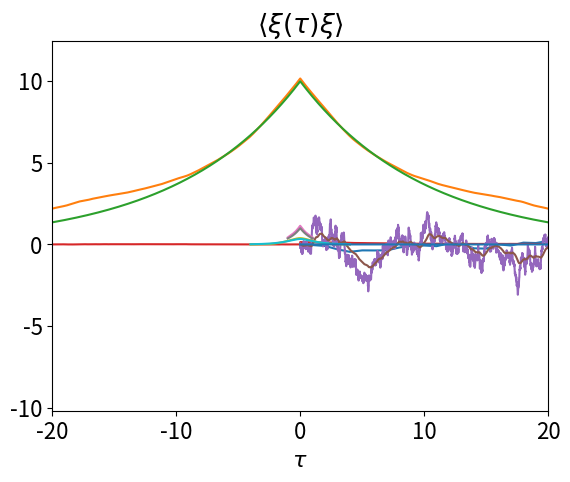

Here is the Python script that generated this plot:
from __future__ import division, print_function
%matplotlib inline
import numpy as np
import matplotlib.pyplot as plt
import math
import random
plt.rcParams['font.size'] = 16

# Langevin equation for the velocity

v = 0
dt = 0.01
gamma = 0.1
v_factor = math.sqrt(2*dt)
F_data = []
v_data = []
for t in range(100000):
    F = random.gauss(0,1)
    v = v*(1-gamma*dt) + v_factor*F
    F_data.append(F)
    v_data.append(v)
F_data = np.array(F_data)
v_data = np.array(v_data)

plt.plot(v_data)

tau = np.linspace(-len(v_data)*dt, len(v_data)*dt, 2*len(v_data)-1)
plt.plot(tau, np.correlate(v_data, v_data, mode='full')/len(v_data))
plt.plot(tau, np.exp(-gamma*np.abs(tau))/gamma)
plt.xlim(-20, 20)

plt.plot(tau, np.correlate(v_data, F_data, mode='full')/len(v_data))
plt.xlim(-20, 20)

# Langevin equation with colored noise

v = 0
F = 0
dt = 0.01 ; N_steps = 10000
gamma = 2
wc = 1
D = 1
v_factor = math.sqrt(2*D*wc)*dt
F_factor = math.sqrt(2*dt)
F_data = []
v_data = []
for t in range(N_steps):
    F = F*(1-wc*dt) + F_factor*random.gauss(0,1)
    v = v*(1-gamma*dt) + v_factor*F
    F_data.append(F)
    v_data.append(v)
time = np.arange(N_steps)*dt
F_data = np.array(F_data)
v_data = np.array(v_data)

plt.plot(time, F_data)
plt.plot(time, v_data)

n = len(F_data)
C_F = np.correlate(F_data, F_data, mode='full')/n
n_points = 101
tau = np.linspace(-n_points*dt, n_points*dt, 2*n_points)
plt.plot(tau, C_F[n-n_points:n+n_points])
plt.plot(tau, np.exp(-wc*np.abs(tau))/wc)

def vv(tau):
    pref = 2*D*wc
    t1 = 1/(2*gamma)*(1/(gamma+wc)-1/(gamma-wc))*np.exp(-gamma*np.abs(tau))
    t2 = 1/(gamma-wc)/(gamma+wc)*np.exp(-wc*np.abs(tau))
    return pref*(t1+t2)

n = len(v_data)
C_v = np.correlate(v_data, v_data, mode='full')/n
n_points = 401
tau = np.linspace(-n_points*dt, n_points*dt, 2*n_points)
plt.plot(tau, C_v[n-n_points:n+n_points])
plt.plot(tau, vv(np.abs(tau)))

data = np.random.normal(size=10000)

print('Average', np.mean(data))
print('Standard deviation', np.std(data))
plt.plot(np.correlate(data, data, mode='full') / len(data))
plt.title(r'$\langle \xi(\tau) \xi\rangle$')
plt.xlabel(r'$\tau$');

